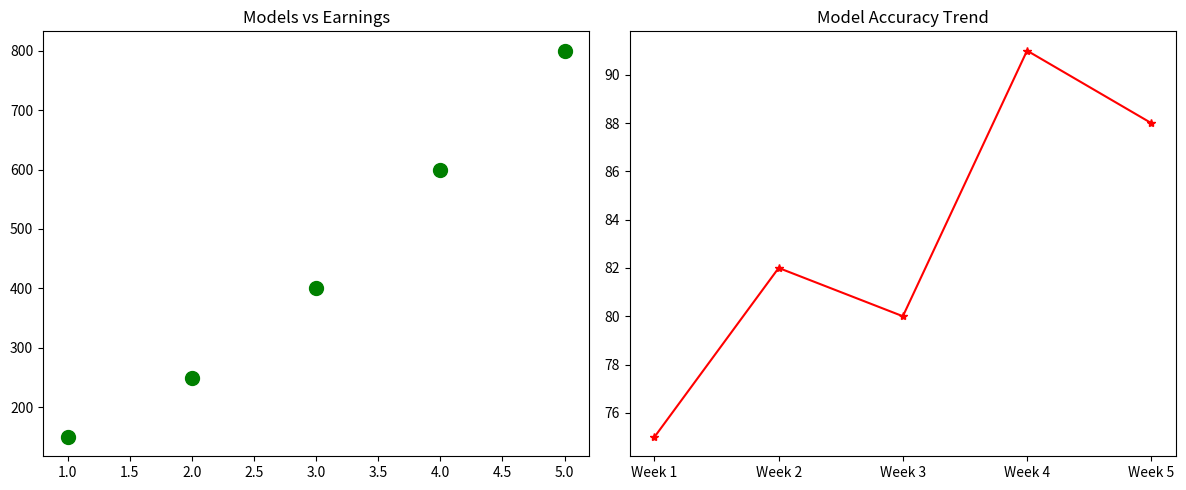

The matplotlib source for this figure:
import matplotlib.pyplot as plt

weeks = ["Week 1", "Week 2", "Week 3", "Week 4", "Week 5"]

models_built = [1, 3, 2, 5, 4]
earnings_usd = [150, 400, 250, 800, 600]
accuracy_score = [75, 82, 80, 91, 88]

fig,axes=plt.subplots(nrows=1,ncols=2,figsize=(12,5))

axes[0].scatter(models_built,earnings_usd,color="green",s=100)
axes[0].set_title("Models vs Earnings")

axes[1].plot(weeks,accuracy_score,color="red",marker="*")
axes[1].set_title("Model Accuracy Trend")

plt.tight_layout()
plt.show()
